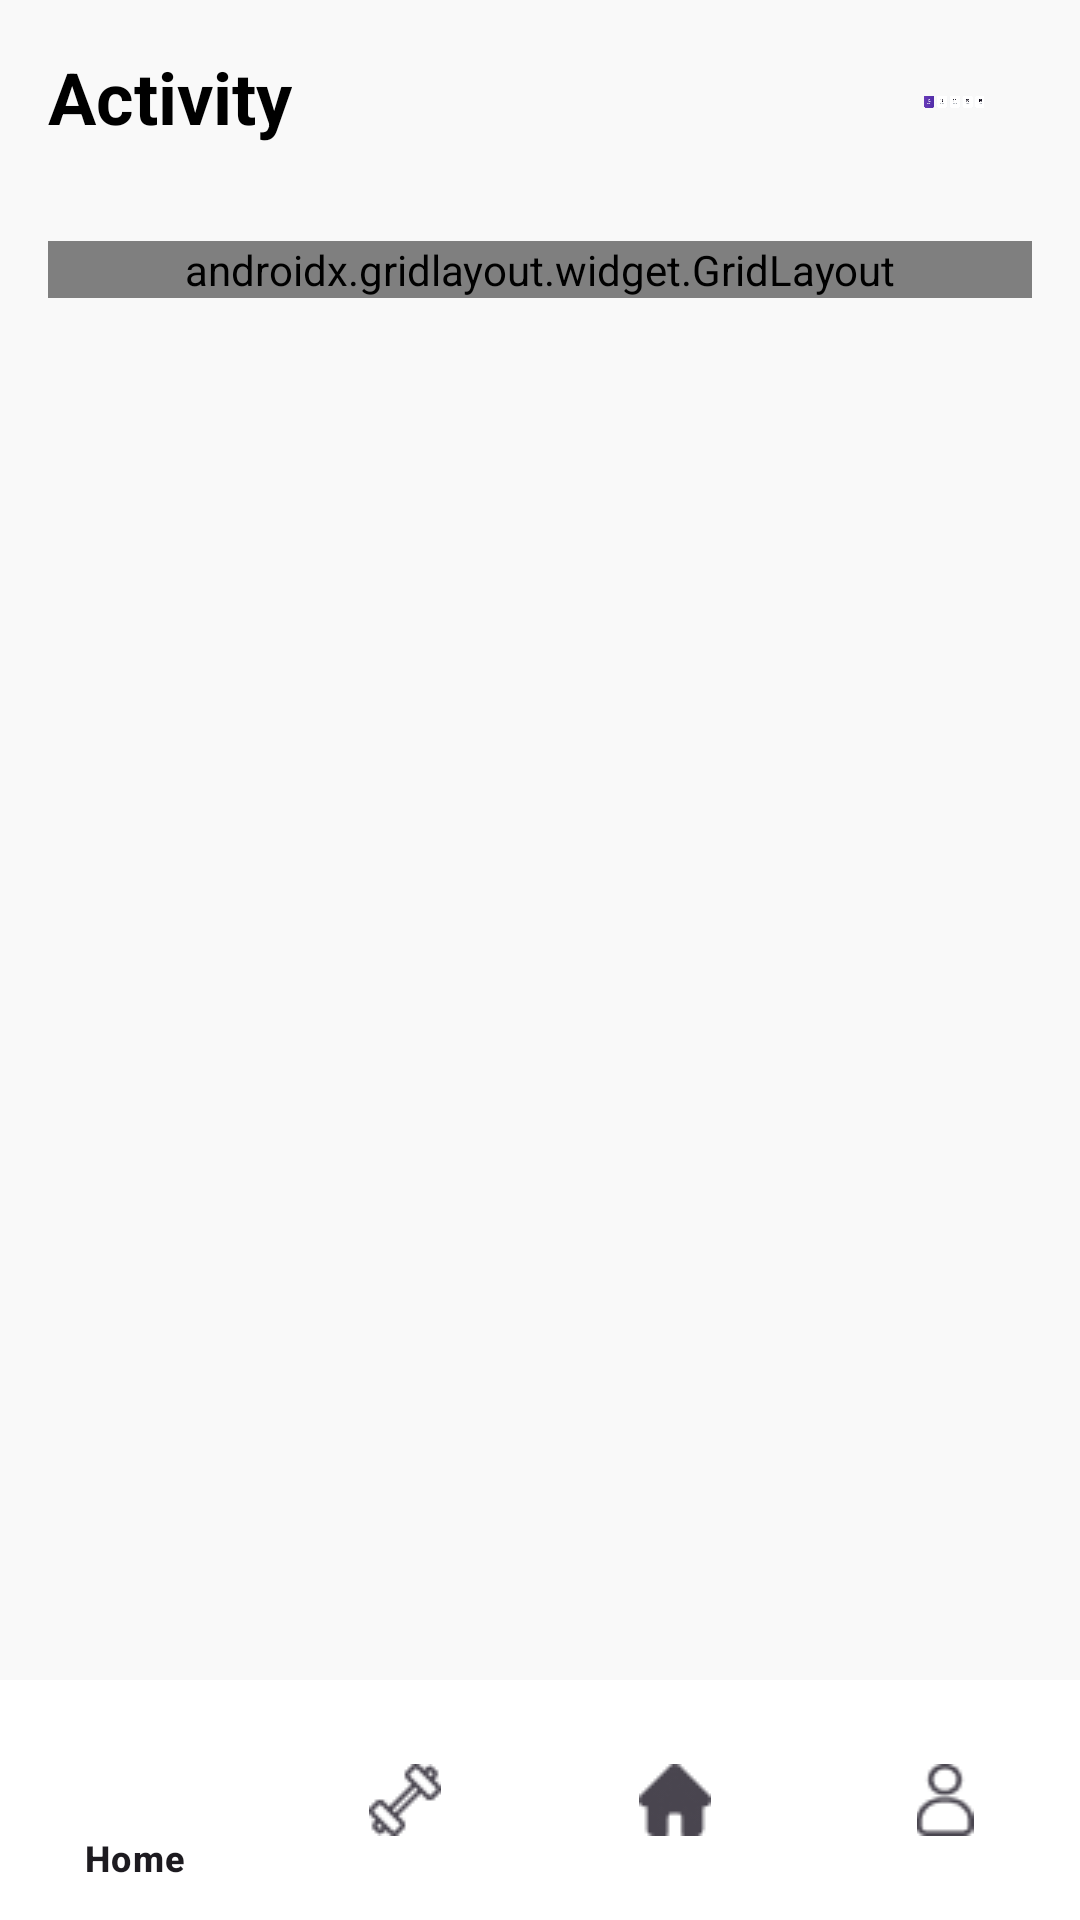

Produce the Android XML layout that renders to this screen, including the resource entries it uses.
<!-- AndroidManifest.xml: application theme Theme.FlowFit -->
<!-- res/layout/fragment_activity.xml -->
<?xml version="1.0" encoding="utf-8"?>
<androidx.constraintlayout.widget.ConstraintLayout xmlns:android="http://schemas.android.com/apk/res/android"
    xmlns:app="http://schemas.android.com/apk/res-auto"
    xmlns:tools="http://schemas.android.com/tools"
    android:layout_width="match_parent"
    android:layout_height="match_parent"
    android:background="#F9F9F9">

    <ScrollView
        android:id="@+id/scrollView"
        android:layout_width="0dp"
        android:layout_height="0dp"
        android:fillViewport="true"
        app:layout_constraintTop_toTopOf="parent"
        app:layout_constraintBottom_toTopOf="@+id/bottom_navigation"
        app:layout_constraintStart_toStartOf="parent"
        app:layout_constraintEnd_toEndOf="parent">

        <androidx.constraintlayout.widget.ConstraintLayout
            android:layout_width="match_parent"
            android:layout_height="wrap_content"
            android:padding="16dp">

            
            <TextView
                android:id="@+id/textTitle"
                android:layout_width="wrap_content"
                android:layout_height="wrap_content"
                android:text="Activity"
                android:textColor="#000000"
                android:textSize="24sp"
                android:textStyle="bold"
                app:layout_constraintStart_toStartOf="parent"
                app:layout_constraintTop_toTopOf="parent" />

            <ImageView
                android:id="@+id/iconCalendar"
                android:layout_width="36dp"
                android:layout_height="36dp"
                android:layout_marginEnd="8dp"
                android:src="@drawable/ic_calendar"
                android:padding="8dp"
                android:scaleType="centerInside"
                app:layout_constraintEnd_toEndOf="parent"
                app:layout_constraintTop_toTopOf="@id/textTitle" />

            
            <androidx.recyclerview.widget.RecyclerView
                android:id="@+id/recyclerViewDate"
                android:layout_width="0dp"
                android:layout_height="wrap_content"
                android:layout_marginTop="16dp"
                app:layout_constraintTop_toBottomOf="@id/textTitle"
                app:layout_constraintStart_toStartOf="parent"
                app:layout_constraintEnd_toEndOf="parent"
                tools:listitem="@layout/item_date" />

            
            <androidx.gridlayout.widget.GridLayout
                android:id="@+id/gridMetrics"
                android:layout_width="0dp"
                android:layout_height="wrap_content"
                android:layout_marginTop="16dp"
                android:alignmentMode="alignMargins"
                android:columnCount="2"
                android:rowCount="4"
                app:columnOrderPreserved="false"
                app:layout_constraintTop_toBottomOf="@id/recyclerViewDate"
                app:layout_constraintStart_toStartOf="parent"
                app:layout_constraintEnd_toEndOf="parent"
                app:useDefaultMargins="true"
                tools:listitem="@layout/item_activity_metric" />

        </androidx.constraintlayout.widget.ConstraintLayout>
    </ScrollView>

    
    <com.google.android.material.bottomnavigation.BottomNavigationView
        android:id="@+id/bottom_navigation"
        android:layout_width="0dp"
        android:layout_height="wrap_content"
        android:background="@color/white"
        app:menu="@menu/menu_bottom_nav"

        app:layout_constraintBottom_toBottomOf="parent"
        app:layout_constraintStart_toStartOf="parent"
        app:layout_constraintEnd_toEndOf="parent" />

</androidx.constraintlayout.widget.ConstraintLayout>
<!-- res/layout/item_activity_metric.xml (included above) -->
<?xml version="1.0" encoding="utf-8"?>
<androidx.cardview.widget.CardView xmlns:android="http://schemas.android.com/apk/res/android"
    xmlns:card_view="http://schemas.android.com/apk/res-auto"
    android:layout_width="0dp"
    android:layout_height="wrap_content"
    xmlns:app="http://schemas.android.com/tools"
    android:layout_margin="8dp"
    card_view:cardCornerRadius="12dp"
    card_view:cardElevation="2dp"
    app:ignore="NamespaceTypo">

    <androidx.constraintlayout.widget.ConstraintLayout
        android:layout_width="match_parent"
        android:layout_height="wrap_content"
        android:padding="12dp">

        
        <ImageView
            android:id="@+id/metricIcon"
            android:layout_width="24dp"
            android:layout_height="24dp"
            android:src="@drawable/ic_steps"
            android:layout_marginTop="4dp"
            app:layout_constraintTop_toTopOf="parent"
            app:layout_constraintEnd_toEndOf="parent" />

        
        <TextView
            android:id="@+id/metricTitle"
            android:layout_width="0dp"
            android:layout_height="wrap_content"
            android:text="Steps"
            android:textColor="#000000"
            android:textStyle="bold"
            android:textSize="14sp"
            app:layout_constraintTop_toTopOf="parent"
            app:layout_constraintStart_toStartOf="parent"
            app:layout_constraintEnd_toStartOf="@id/metricIcon" />

        
        <TextView
            android:id="@+id/metricValue"
            android:layout_width="wrap_content"
            android:layout_height="wrap_content"
            android:text="1234"
            android:textSize="20sp"
            android:textStyle="bold"
            android:textColor="#4B0082"
            app:layout_constraintTop_toBottomOf="@id/metricTitle"
            app:layout_constraintStart_toStartOf="parent" />

        
        <TextView
            android:id="@+id/metricUnit"
            android:layout_width="wrap_content"
            android:layout_height="wrap_content"
            android:text="Steps"
            android:textSize="14sp"
            android:textColor="#999999"
            app:layout_constraintTop_toBottomOf="@id/metricValue"
            app:layout_constraintStart_toStartOf="parent"
            app:layout_constraintBottom_toBottomOf="parent" />

    </androidx.constraintlayout.widget.ConstraintLayout>
</androidx.cardview.widget.CardView>
<!-- resources referenced by this layout -->
<resources>
  <color name="white">#FFFFFFFF</color>
  <!-- drawable ic_calendar: png bitmap (drawable, 16336 bytes) -->
  <!-- drawable ic_steps: png bitmap (drawable, 7300 bytes) -->
  <style name="Theme.FlowFit" parent="Base.Theme.FlowFit" />
  <style name="Base.Theme.FlowFit" parent="Theme.Material3.DayNight.NoActionBar">
          
          
      </style>
</resources>
